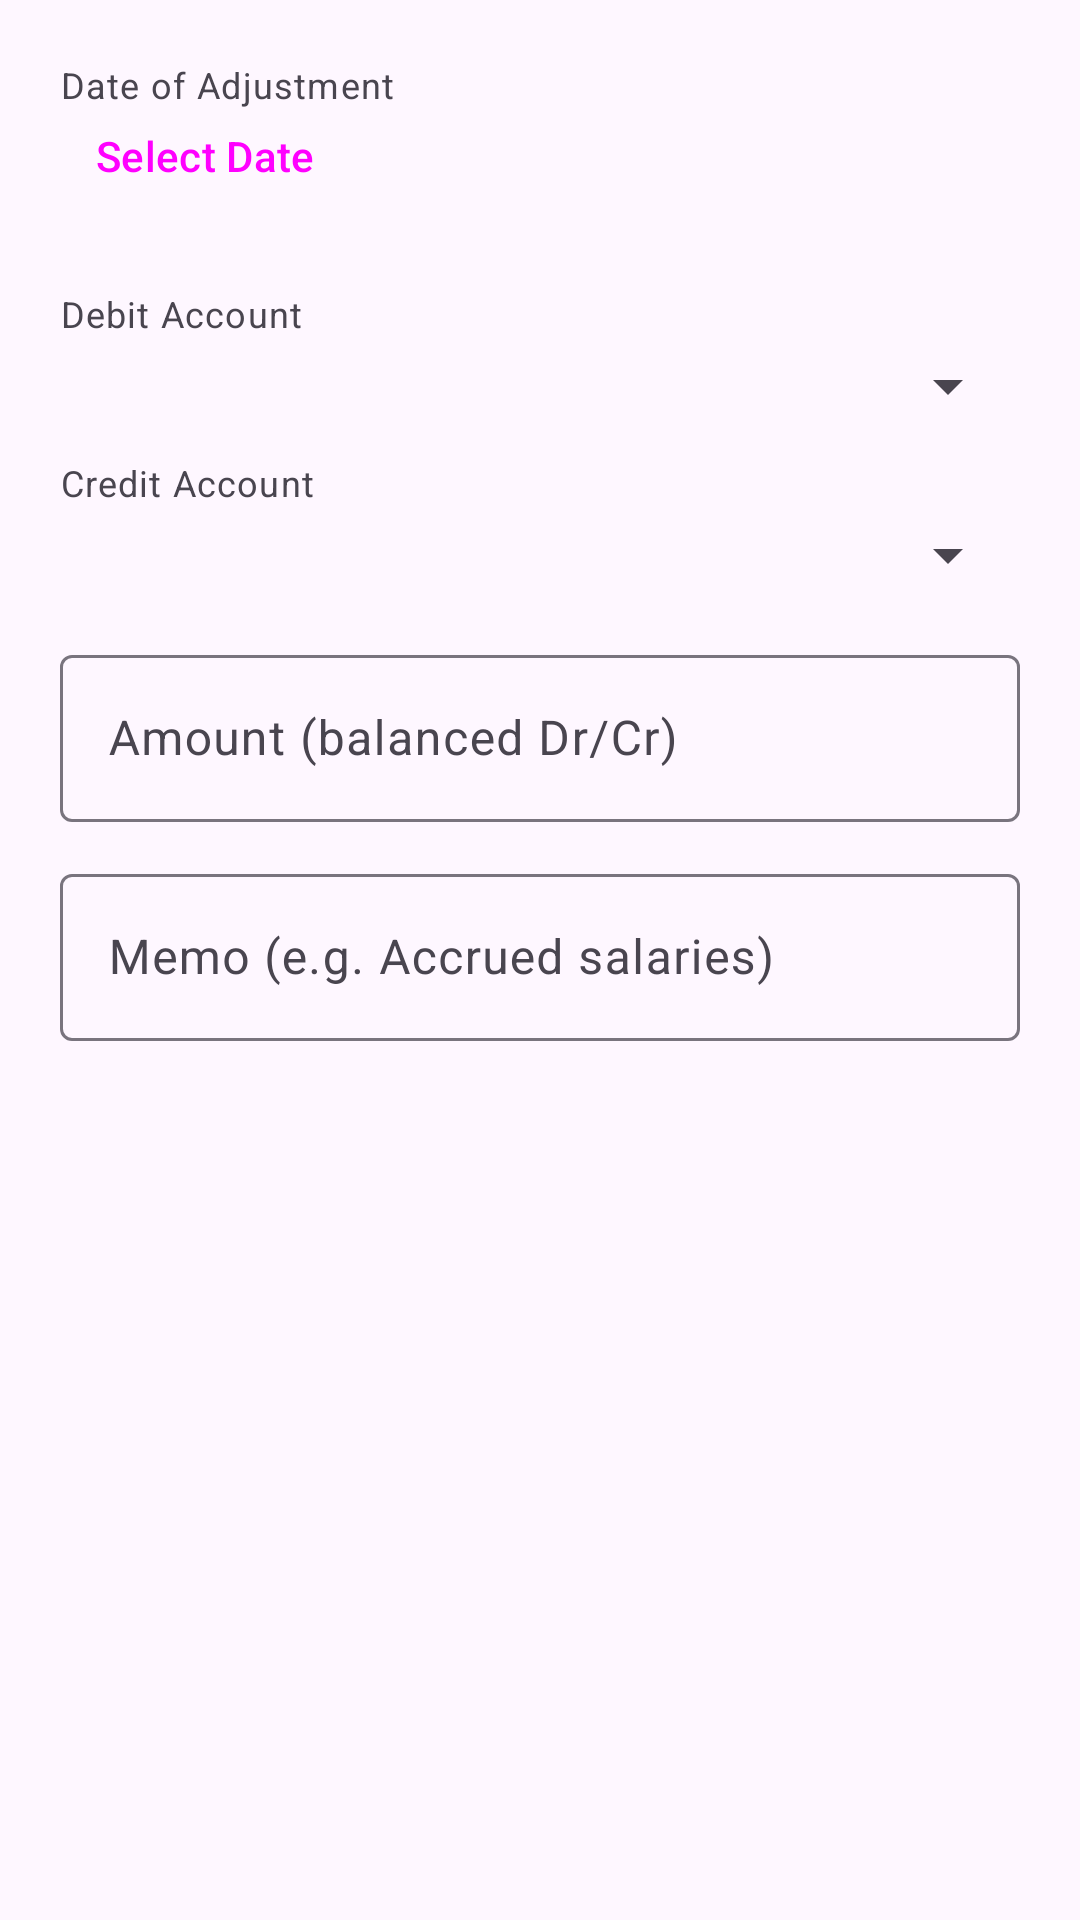

Write the Android layout XML for this screen, with the resource values it uses.
<!-- AndroidManifest.xml: application theme Theme.Kilgi -->
<!-- res/layout/dialog_add_adjustment.xml -->
<?xml version="1.0" encoding="utf-8"?>
<ScrollView xmlns:android="http://schemas.android.com/apk/res/android"
    android:layout_width="match_parent"
    android:layout_height="wrap_content">

    <LinearLayout
        android:layout_width="match_parent"
        android:layout_height="wrap_content"
        android:orientation="vertical"
        android:padding="20dp">

        <TextView
            android:layout_width="match_parent"
            android:layout_height="wrap_content"
            android:text="@string/label_adjustment_date"
            android:textAppearance="@style/TextAppearance.Material3.BodySmall" />

        <Button
            android:id="@+id/button_adjustment_date"
            style="@style/Widget.Material3.Button.TextButton"
            android:layout_width="match_parent"
            android:layout_height="wrap_content"
            android:gravity="start"
            android:text="Select Date" />

        <TextView
            android:layout_width="match_parent"
            android:layout_height="wrap_content"
            android:layout_marginTop="12dp"
            android:text="@string/label_debit_account"
            android:textAppearance="@style/TextAppearance.Material3.BodySmall" />

        <Spinner
            android:id="@+id/spinner_debit_account"
            android:layout_width="match_parent"
            android:layout_height="wrap_content"
            android:layout_marginTop="4dp" />

        <TextView
            android:layout_width="match_parent"
            android:layout_height="wrap_content"
            android:layout_marginTop="12dp"
            android:text="@string/label_credit_account"
            android:textAppearance="@style/TextAppearance.Material3.BodySmall" />

        <Spinner
            android:id="@+id/spinner_credit_account"
            android:layout_width="match_parent"
            android:layout_height="wrap_content"
            android:layout_marginTop="4dp" />

        <com.google.android.material.textfield.TextInputLayout
            style="@style/Widget.Material3.TextInputLayout.OutlinedBox"
            android:layout_width="match_parent"
            android:layout_height="wrap_content"
            android:layout_marginTop="16dp"
            android:hint="@string/hint_adjustment_amount">

            <com.google.android.material.textfield.TextInputEditText
                android:id="@+id/edit_adjustment_amount"
                android:layout_width="match_parent"
                android:layout_height="wrap_content"
                android:inputType="numberDecimal" />
        </com.google.android.material.textfield.TextInputLayout>

        <com.google.android.material.textfield.TextInputLayout
            style="@style/Widget.Material3.TextInputLayout.OutlinedBox"
            android:layout_width="match_parent"
            android:layout_height="wrap_content"
            android:layout_marginTop="12dp"
            android:hint="@string/hint_adjustment_memo">

            <com.google.android.material.textfield.TextInputEditText
                android:id="@+id/edit_adjustment_memo"
                android:layout_width="match_parent"
                android:layout_height="wrap_content"
                android:inputType="textCapSentences" />
        </com.google.android.material.textfield.TextInputLayout>

    </LinearLayout>
</ScrollView>
<!-- resources referenced by this layout -->
<resources>
  <string name="hint_adjustment_amount">Amount (balanced Dr/Cr)</string>
  <string name="hint_adjustment_memo">Memo (e.g. Accrued salaries)</string>
  <string name="label_adjustment_date">Date of Adjustment</string>
  <string name="label_credit_account">Credit Account</string>
  <string name="label_debit_account">Debit Account</string>
  <style name="Theme.Kilgi" parent="Base.Theme.Kilgi" />
  <style name="Base.Theme.Kilgi" parent="Theme.Material3.DayNight.NoActionBar">
          
          
      </style>
</resources>
